Run: headless pygame with SDL's dummy video driver; simulated clock (each Clock.tick advances the game by its frame time, no real sleeping); random seed 0; keys injected as events and as key.get_pressed() state; mouse plan: one left click at the window centre at the start of phase 2, then a move to the lower-right quarter at the start of phase 3.
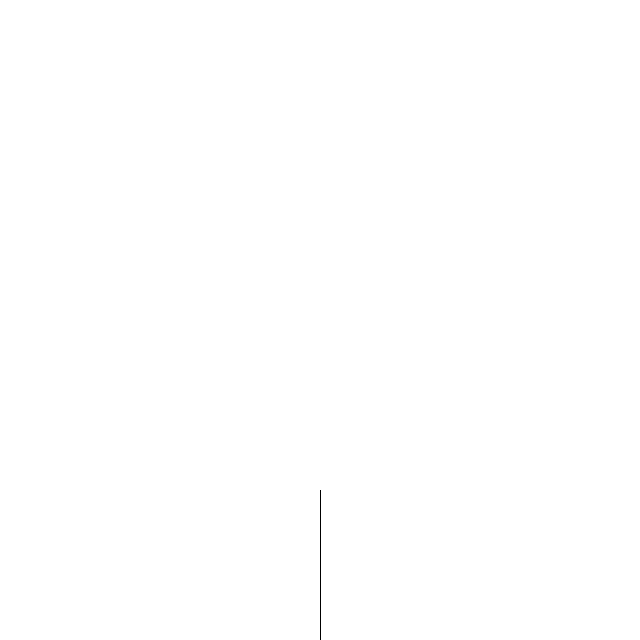
Frame 1 of 4 · flips 1–60 · no input
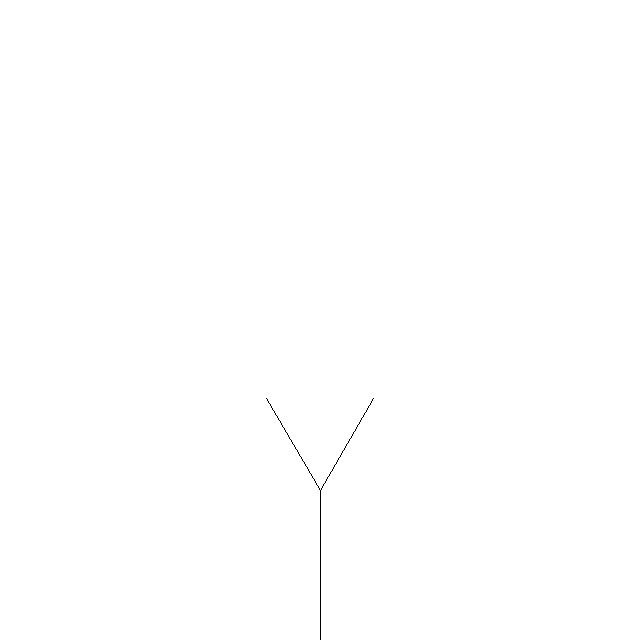
Frame 2 of 4 · flips 61–180 · clicked the window centre · tapped SPACE, RETURN · held RIGHT (→), D
Frame 3 of 4 · flips 181–300 · moved the mouse to the lower-right quarter · held DOWN (↓), S · screen unchanged from frame 2, image omitted
Frame 4 of 4 · flips 301–420 · held LEFT (←), A, UP (↑), W · screen unchanged from frame 3, image omitted

The pygame program that drew these frames:

import sys
import pygame
import math

SIZE = (640, 640)
ANGLE = 30
LEN = 150
N = 0
MULTI = math.sqrt(2)/2

pygame.init()
screen = pygame.display.set_mode(SIZE)
pygame.display.set_caption('Tree Fractal Generator')

WHITE = (255, 255, 255)
BLACK = (0, 0, 0)


def draw_fractal(n, pos, angle, len, first):
    if first:
        pos_new = [pos[0], pos[1] - len]
        pygame.draw.line(screen, BLACK, pos, pos_new)
        if n < N:
            draw_fractal(n + 1, pos_new, 0, len * MULTI, False)
    else:
        pos_left = [pos[0] + len * math.sin(math.radians(angle - 30)), pos[1] - len * math.cos(math.radians(angle - 30))]
        pygame.draw.line(screen, BLACK, pos, pos_left)
        pos_right = [pos[0] + len * math.sin(math.radians(angle + 30)), pos[1] - len * math.cos(math.radians(angle + 30))]
        pygame.draw.line(screen, BLACK, pos, pos_right)
        if n < N:
            draw_fractal(n + 1, pos_left, angle - 30, len * MULTI, False)
            draw_fractal(n + 1, pos_right, angle + 30, len * MULTI, False)

screen.fill(WHITE)

while 1:
    for event in pygame.event.get():
        if event.type == pygame.MOUSEBUTTONDOWN:
            N += 1
        if event.type == pygame.QUIT:
            sys.exit()
    
    draw_fractal(0, [SIZE[0]/2, SIZE[1]], 0, LEN, True)

    pygame.display.flip()
